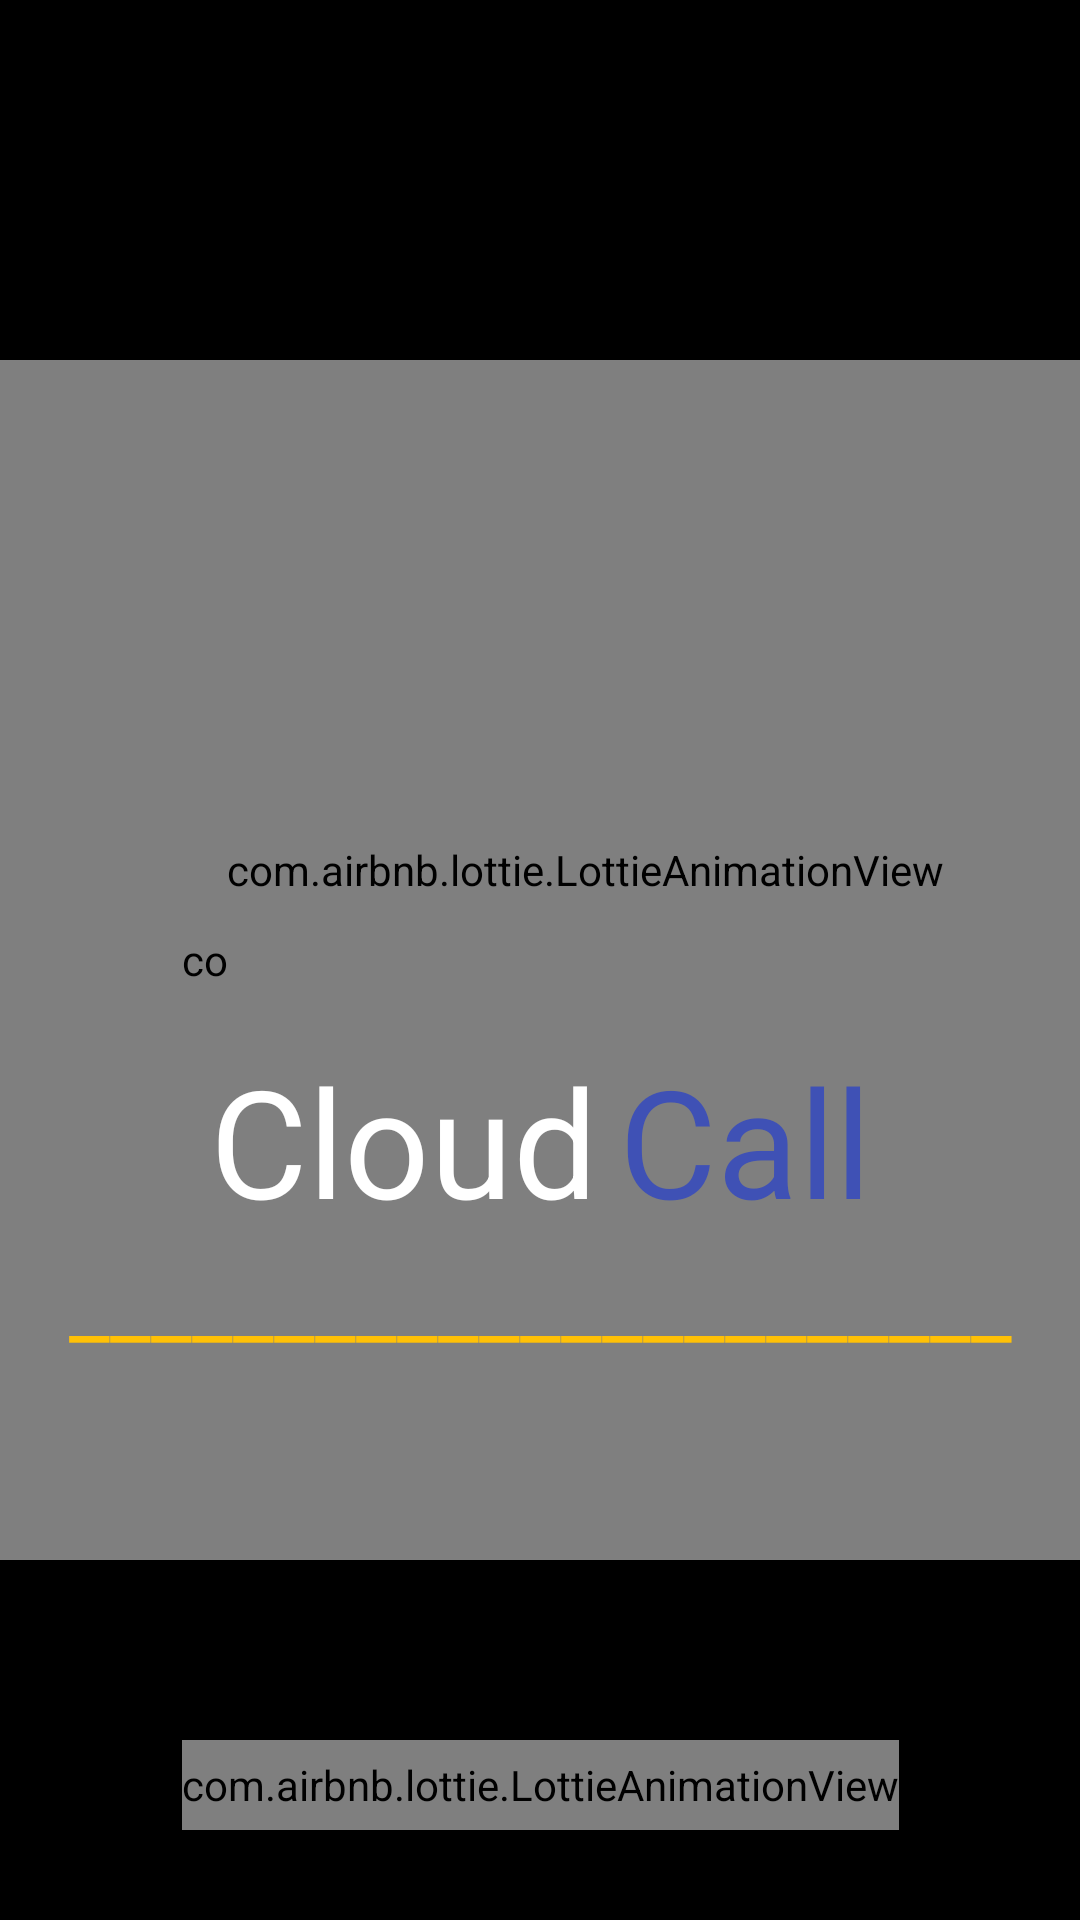

Android layout source for this screen:
<!-- AndroidManifest.xml: application theme Theme.CloudCall -->
<!-- res/layout/home_screen.xml -->
<?xml version="1.0" encoding="utf-8"?>
<androidx.constraintlayout.widget.ConstraintLayout xmlns:android="http://schemas.android.com/apk/res/android"
    xmlns:app="http://schemas.android.com/apk/res-auto"
    android:layout_width="match_parent"
    android:layout_height="match_parent"
    android:layout_gravity="center"
    android:background="@color/black"
    >

    <com.airbnb.lottie.LottieAnimationView
        android:id="@+id/lottieAnimationView2"
        android:layout_width="match_parent"
        android:layout_height="400dp"
        app:layout_constraintBottom_toBottomOf="parent"
        app:layout_constraintEnd_toEndOf="parent"
        app:layout_constraintStart_toStartOf="parent"
        app:layout_constraintTop_toTopOf="parent"
        app:lottie_autoPlay="true"
        app:lottie_loop="true"
        app:lottie_rawRes="@raw/snowfall"></com.airbnb.lottie.LottieAnimationView>

    <com.airbnb.lottie.LottieAnimationView
        android:id="@+id/lottieAnimationView"
        android:layout_width="wrap_content"
        android:layout_height="300dp"
        app:lottie_loop="true"
        android:layout_marginStart="30dp"
        android:layout_marginTop="140dp"
        app:layout_constraintEnd_toEndOf="parent"
        app:layout_constraintStart_toStartOf="parent"
        app:layout_constraintTop_toTopOf="parent"
        app:lottie_autoPlay="true"
        app:lottie_rawRes="@raw/cloud"></com.airbnb.lottie.LottieAnimationView>

    <LinearLayout
        android:id="@+id/linearLayout1"
        android:layout_width="wrap_content"
        android:layout_height="wrap_content"
        android:orientation="horizontal"
        app:layout_constraintBottom_toBottomOf="parent"
        app:layout_constraintEnd_toEndOf="parent"
        app:layout_constraintStart_toStartOf="parent"
        app:layout_constraintTop_toTopOf="@+id/lottieAnimationView2">

        <TextView
            android:id="@+id/textCloud"
            android:layout_width="wrap_content"
            android:layout_height="wrap_content"
            android:layout_marginRight="7dp"
            android:fontFamily="sans-serif"
            android:text="Cloud"
            android:textColor="@color/white"
            android:textSize="50sp"></TextView>

        <TextView
            android:id="@+id/textCall"
            android:layout_width="wrap_content"
            android:layout_height="match_parent"
            android:gravity="center"
            android:text="Call"
            android:textColor="#3F51B5"
            android:textSize="50sp"></TextView>
    </LinearLayout>

    <TextView
        android:id="@+id/line"
        android:layout_width="match_parent"
        android:layout_height="wrap_content"
        android:text="_______________________"
        android:textColor="#FFC107"
        android:textSize="30sp"
        android:gravity="center"
        app:layout_constraintTop_toBottomOf="@+id/linearLayout1"></TextView>

    <com.airbnb.lottie.LottieAnimationView
        android:id="@+id/loader"
        android:layout_width="wrap_content"
        android:layout_height="30dp"
        android:layout_marginBottom="30dp"
        android:foregroundGravity="center"
        app:layout_constraintBottom_toBottomOf="parent"
        app:layout_constraintEnd_toEndOf="parent"
        app:layout_constraintStart_toStartOf="parent"
        app:lottie_rawRes="@raw/loader"
        app:lottie_loop="true"
        app:lottie_autoPlay="true"/>

</androidx.constraintlayout.widget.ConstraintLayout>
<!-- resources referenced by this layout -->
<resources>
  <style name="Theme.CloudCall" parent="Theme.MaterialComponents.DayNight.NoActionBar">
          
          <item name="colorPrimary">@color/purple_500</item>
          <item name="colorPrimaryVariant">@color/purple_700</item>
          <item name="colorOnPrimary">@color/white</item>
          
          <item name="colorSecondary">@color/teal_200</item>
          <item name="colorSecondaryVariant">@color/teal_700</item>
          <item name="colorOnSecondary">@color/black</item>
          
          <item name="android:statusBarColor" tools:targetApi="l">?attr/colorPrimaryVariant</item>
          
      </style>
  <!-- not gathered from this repository: default colours our renderer supplied (Android Studio template values) -->
  <color name="purple_500">#FF6200EE</color>
  <color name="purple_700">#FF3700B3</color>
  <color name="teal_200">#FF03DAC5</color>
  <color name="teal_700">#FF018786</color>
  <color name="black">#FF000000</color>
  <color name="white">#FFFFFFFF</color>
</resources>
